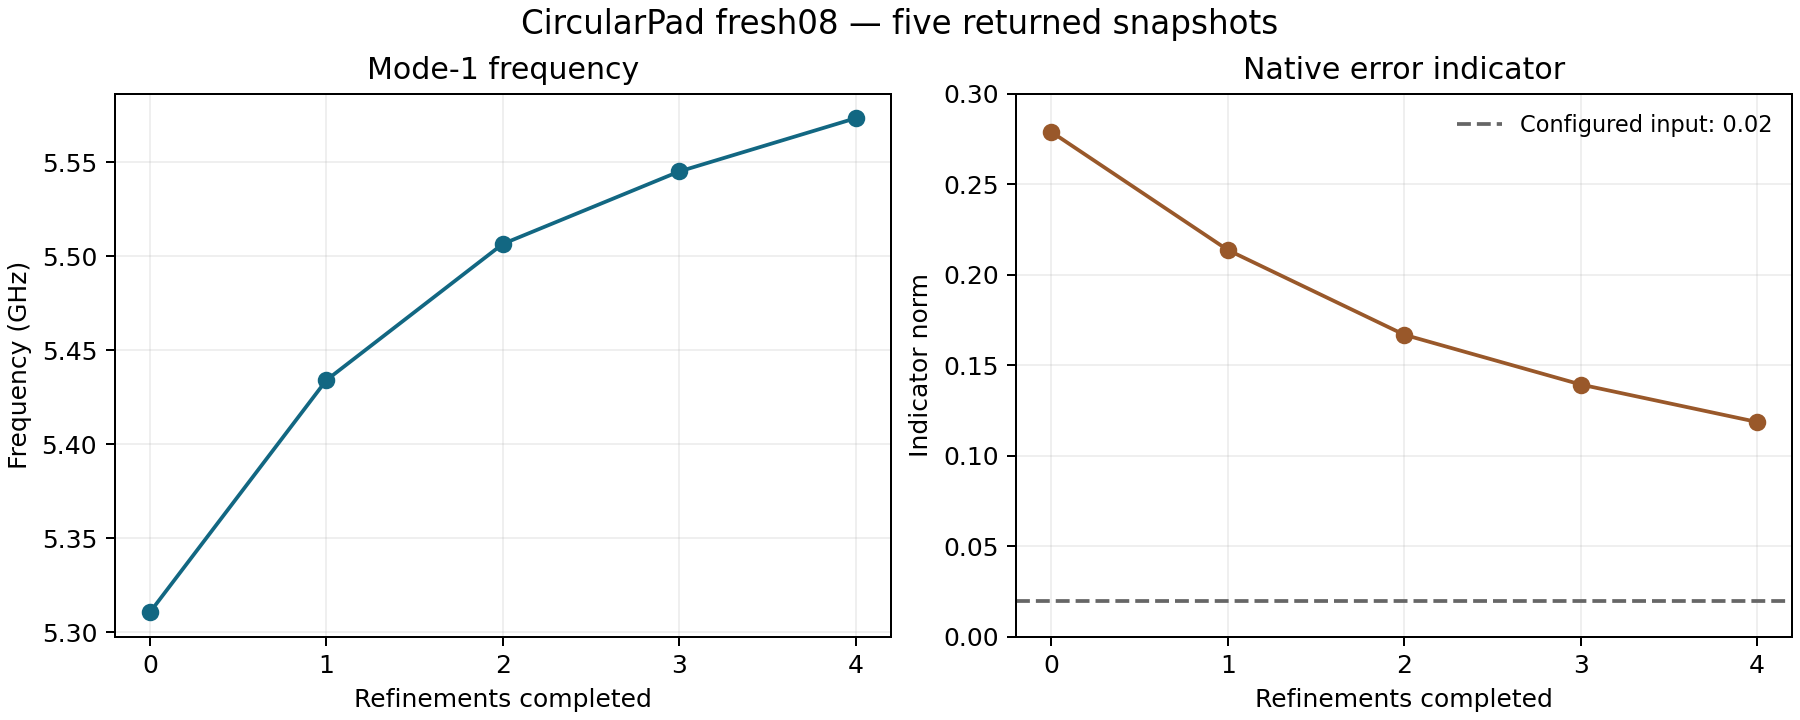

Data behind this chart, as committed beside it:
refinements_completed, snapshot, mode_1_frequency_ghz, indicator_norm
0, iteration1, 5.311, 0.2787
1, iteration2, 5.434, 0.2136
2, iteration3, 5.507, 0.1668
3, iteration4, 5.545, 0.1394
4, final, 5.573, 0.1187
